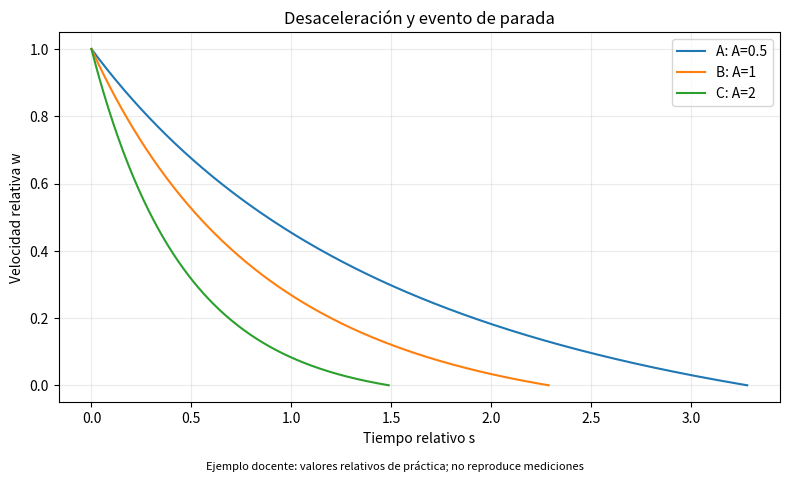

The matplotlib source for this figure:
"""Desaceleración y evento de parada.

Ejemplo educativo del submodelo descrito en ALUMNO_03.md.
Los parámetros relativos son docentes; no es calibración experimental.
"""
from pathlib import Path
import argparse
import csv
import json
import numpy as np
import matplotlib
matplotlib.use("Agg")
import matplotlib.pyplot as plt


def integrar_rk4(derivadas, tiempos, estado_inicial):
    """Integra y'=f(t,y). Recibe malla 1D y estado; devuelve matriz (n,m)."""
    estados = np.empty((len(tiempos), len(estado_inicial)), dtype=float)
    estados[0] = estado_inicial
    for i, dt in enumerate(np.diff(tiempos)):
        t, y = tiempos[i], estados[i]
        k1 = np.asarray(derivadas(t, y))
        k2 = np.asarray(derivadas(t + dt/2, y + dt*k1/2))
        k3 = np.asarray(derivadas(t + dt/2, y + dt*k2/2))
        k4 = np.asarray(derivadas(t + dt, y + dt*k3))
        estados[i+1] = y + dt*(k1 + 2*k2 + 2*k3 + k4)/6
    return estados


def integrar_hasta_parada(resistencia, paso=0.005, horizonte=40.0):
    """Integra (velocidad, posición) y localiza v=0 por interpolación lineal."""
    def f(t, y):
        return np.array([-resistencia(max(float(y[0]), 0.0)), y[0]])
    t, y = 0.0, np.array([1.0, 0.0])
    tiempos, estados = [t], [y.copy()]
    for _ in range(int(np.ceil(horizonte/paso))):
        siguiente = integrar_rk4(f, np.array([t, t+paso]), y)[-1]
        if siguiente[0] <= 0:
            fraccion = y[0] / (y[0] - siguiente[0])
            final = y + fraccion*(siguiente-y)
            final[0] = 0.0
            tiempos.append(t + fraccion*paso)
            estados.append(final)
            return np.array(tiempos), np.array(estados)
        t += paso
        y = siguiente
        tiempos.append(t)
        estados.append(y.copy())
    raise RuntimeError("No hubo parada: revisa horizonte y parámetros")



TITULO = 'Desaceleración y evento de parada'
DOI = '10.1016/j.ces.2014.06.031'
PARAMETRO = 'A'
VALORES = [0.5, 1.0, 2.0]
COLUMNAS = ['s', 'w', 'z']
XLABEL = 'Tiempo relativo s'
YLABEL = 'Velocidad relativa w'

def calcular_modelo(A):
    """Resuelve tres resistencias positivas con parada; devuelve s,w,z."""
    if A <= 0:
        raise ValueError("A debe ser positivo")
    s,estado=integrar_hasta_parada(lambda w:A*w+0.2*w*w+0.1)
    return np.column_stack((s,estado))


def verificar():
    """Compara parada con cuadraturas en velocidad, independientes de RK4."""
    errores=[]
    for A in VALORES:
        d=calcular_modelo(A)
        v=np.linspace(0,1,10001);den=A*v+0.2*v*v+0.1
        def integral(y):return np.sum((y[:-1]+y[1:])*np.diff(v)/2)
        t_ref,z_ref=integral(1/den),integral(v/den)
        errores.append(abs(d[-1,0]-t_ref))
        assert abs(d[-1,2]-z_ref) < 2e-4
        assert d[-1,1]==0 and np.min(d[:,1])>=0
    assert max(errores) < 2e-4
    return {"error_maximo_tiempo_parada":float(max(errores))}


def comparar_escenarios(seleccion="todos"):
    """Devuelve un diccionario etiqueta -> matriz calculada para A, B o C."""
    etiquetas=list("ABC") if seleccion=="todos" else [seleccion]
    return {etiqueta:calcular_modelo(VALORES["ABC".index(etiqueta)]) for etiqueta in etiquetas}


def guardar_resultados(resultados,carpeta):
    """Exporta cada escenario a CSV, con nombres de columnas y parámetros."""
    carpeta.mkdir(parents=True,exist_ok=True)
    for etiqueta,datos in resultados.items():
        with (carpeta/f"escenario_{etiqueta}.csv").open("w",newline="",encoding="utf-8") as f:
            writer=csv.writer(f);writer.writerow(COLUMNAS);writer.writerows(datos)
    metadatos={"DOI":DOI,"parametro":PARAMETRO,"valores_docentes":dict(zip("ABC",VALORES)),
               "alcance":"Simulación de un submodelo; parámetros de práctica, sin calibración física"}
    (carpeta/"parametros.json").write_text(json.dumps(metadatos,indent=2,ensure_ascii=False),encoding="utf-8")


def graficar_resultados(resultados,carpeta):
    """Crea una figura comparativa; separa las gráficas del cálculo del modelo."""
    fig,ax=plt.subplots(figsize=(8,4.8))
    for etiqueta,datos in resultados.items():
        valor=VALORES["ABC".index(etiqueta)]
        ax.plot(datos[:,0],datos[:,1],label=f"{etiqueta}: {PARAMETRO}={valor:g}")
    ax.set(xlabel=XLABEL,ylabel=YLABEL,title=TITULO)
    ax.grid(alpha=0.25);ax.legend()
    fig.text(0.5,0.01,"Ejemplo docente: valores relativos de práctica; no reproduce mediciones",ha="center",fontsize=8)
    fig.tight_layout(rect=[0,0.03,1,1]);fig.savefig(carpeta/"comparacion.png",dpi=160);plt.close(fig)


def main():
    """Lee opciones, verifica, calcula, exporta y grafica en ese orden."""
    parser=argparse.ArgumentParser(description=TITULO)
    parser.add_argument("--escenario",choices=["A","B","C","todos"],default="todos")
    parser.add_argument("--salida",type=Path,default=Path("resultados")/"alumno_03")
    parser.add_argument("--verificar",action="store_true")
    args=parser.parse_args()
    if args.verificar:
        metricas=verificar()
        print(json.dumps({"verificacion":"OK","metricas":metricas},ensure_ascii=False))
    resultados=comparar_escenarios(args.escenario)
    guardar_resultados(resultados,args.salida)
    graficar_resultados(resultados,args.salida)
    print(f"Alumno 03: {len(resultados)} escenario(s). Resultados en {args.salida}")


if __name__=="__main__":
    main()
